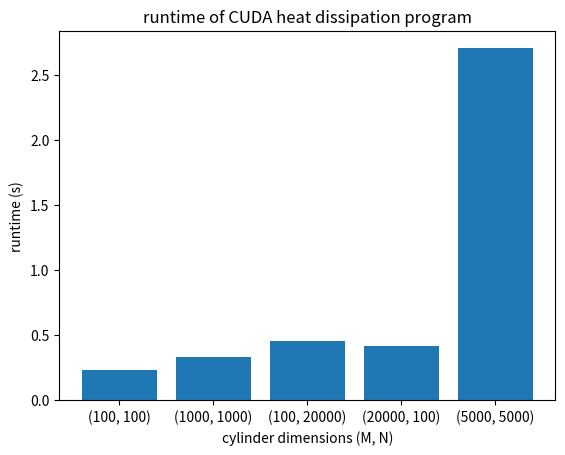

Here is the Python script that generated this plot:
import matplotlib.pyplot as plt

res = [((100, 100),(0.235612, 509354400.0)),
((1000, 1000),(0.33553, 35767290000.0)),
((100, 20000),(0.456647, 52561390000.0)),
((20000, 100),(0.418624, 57335460000.0)),
((5000, 5000),(2.702936, 110999700000.0))]

dims, ress = zip(*res)
time, flops = zip(*ress)
flops = [f/1e9 for f in flops]

plt.bar([str(k) for k in dims], time)
plt.xlabel('cylinder dimensions (M, N)')
plt.ylabel('runtime (s)')
plt.title('runtime of CUDA heat dissipation program')
plt.show()
